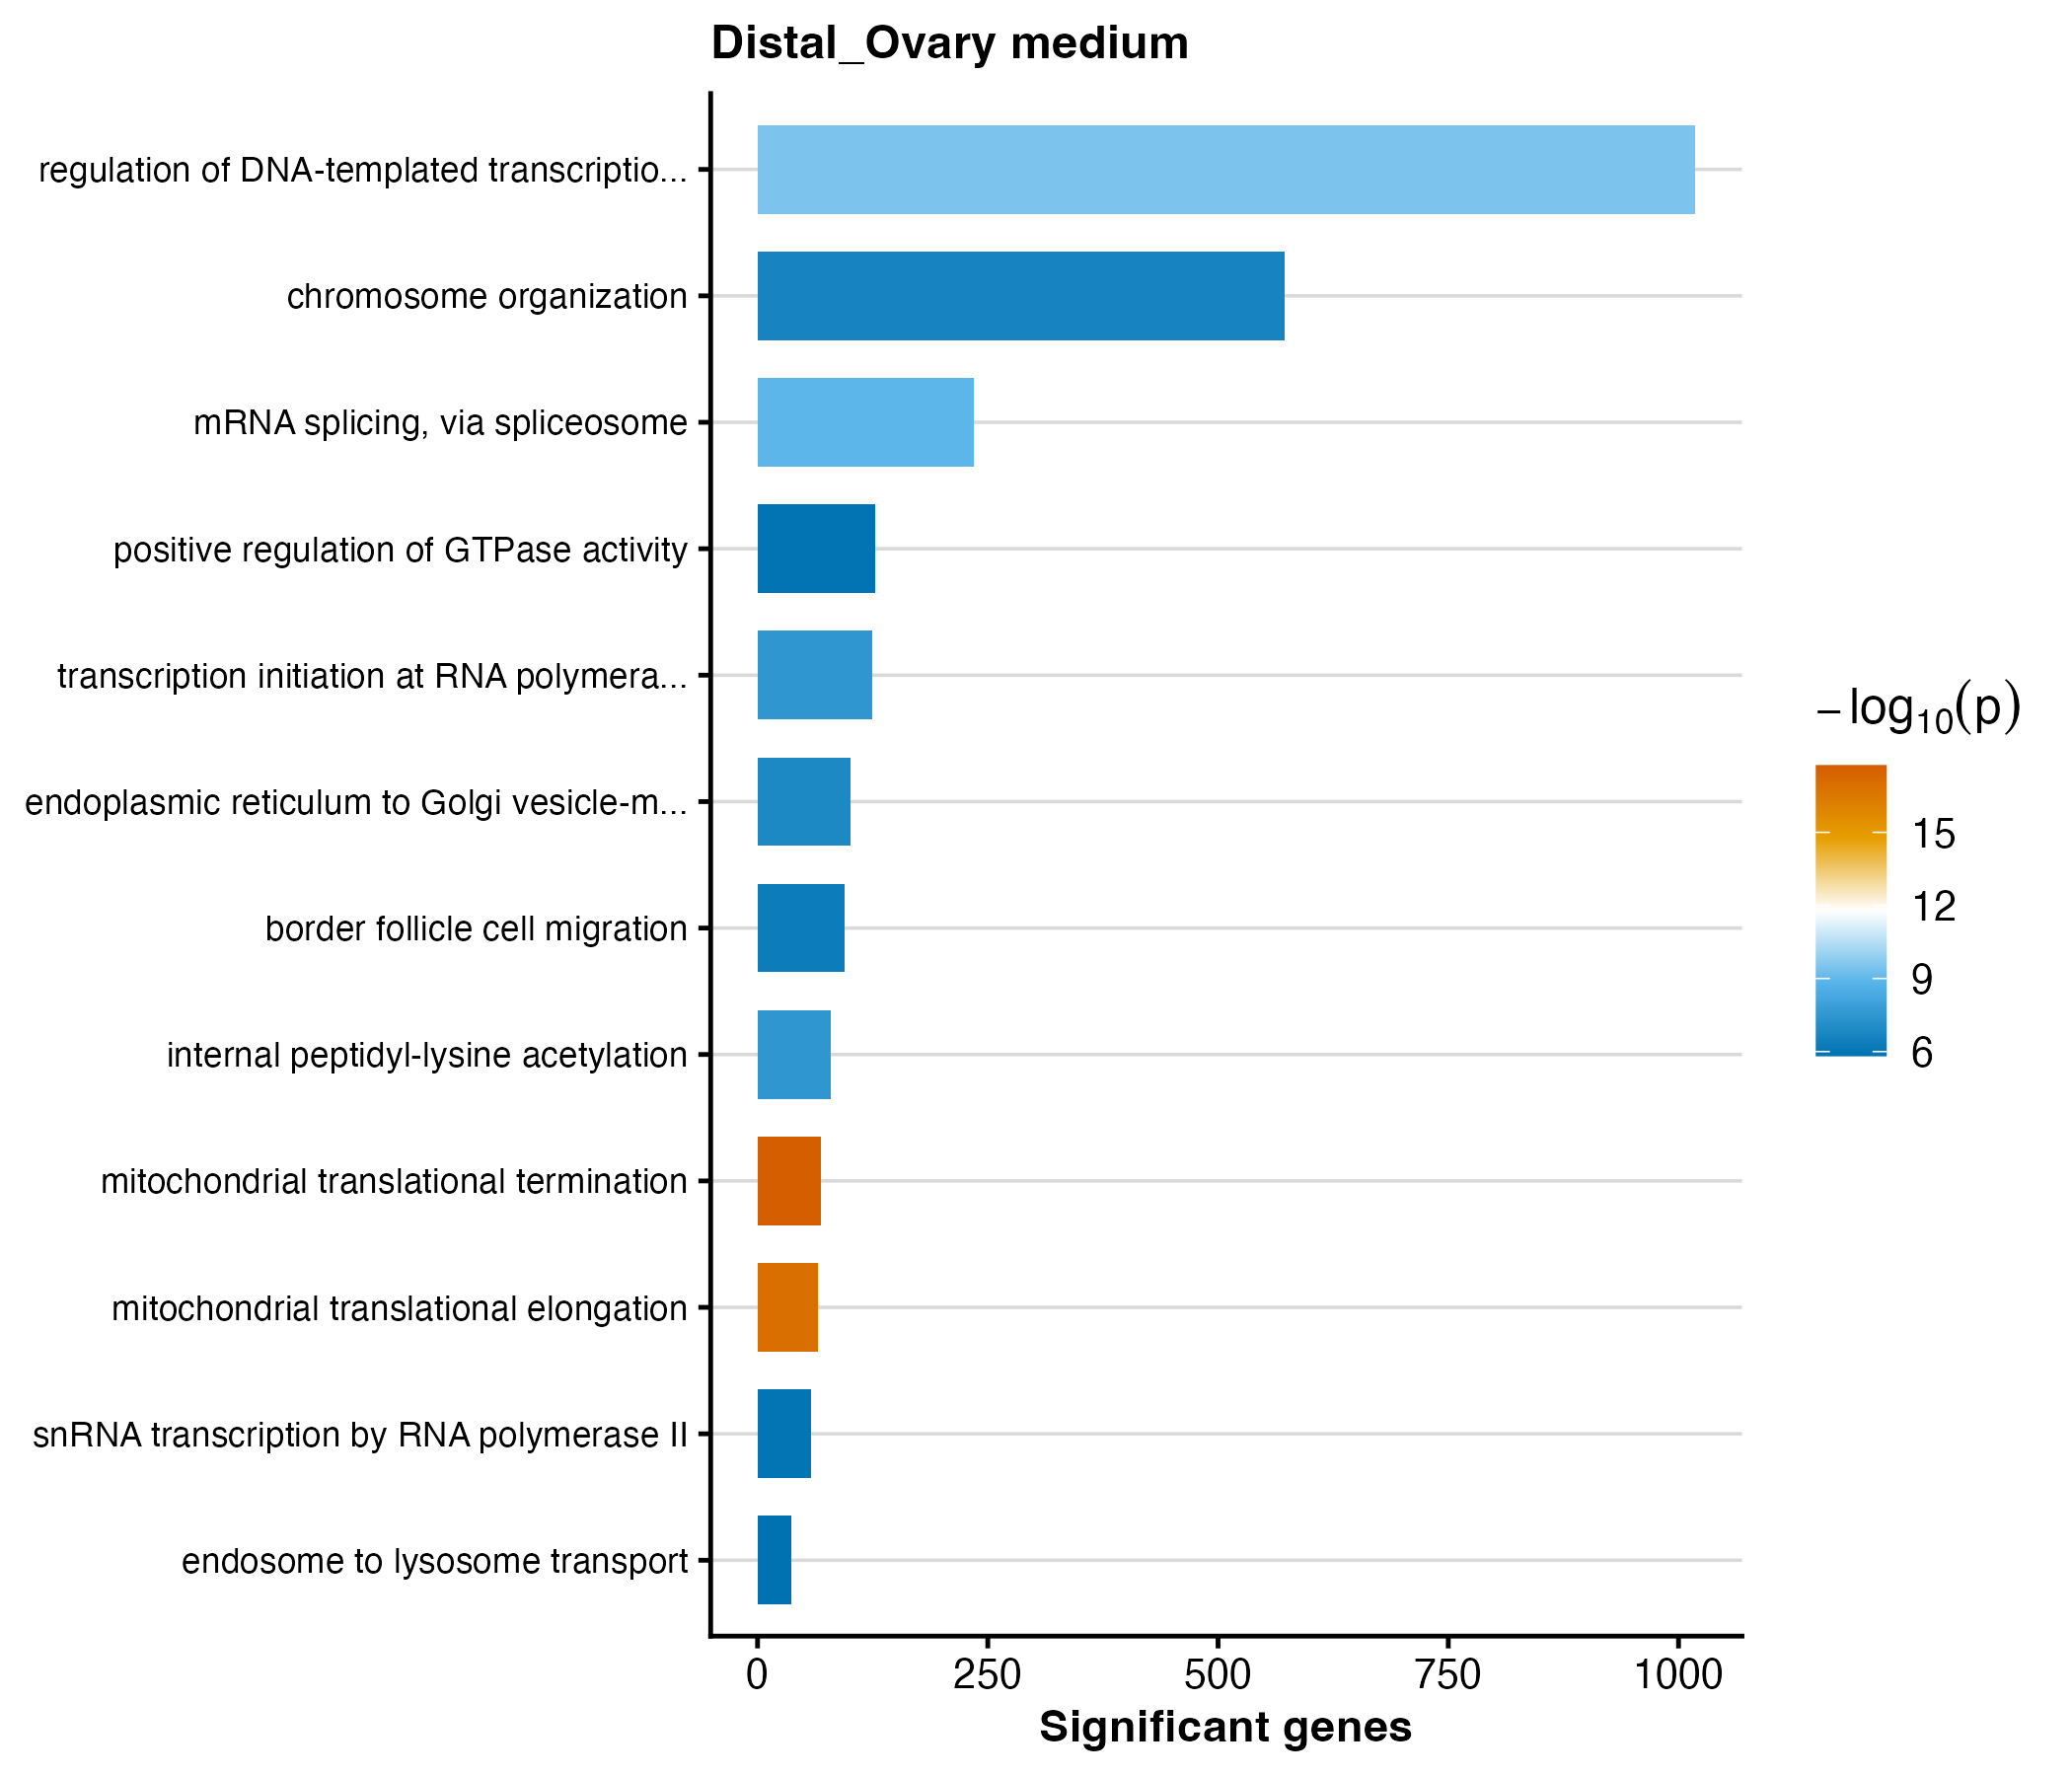

Values plotted in this chart, from the file beside it:
GO.ID	Term	Annotated	Significant	Expected	weight01_fisher	p_value
GO:0070126	mitochondrial translational termination	69	69	38.29	1.8e-18	1.8e-18
GO:0070125	mitochondrial translational elongation	66	66	36.63	1.1e-17	1.1e-17
GO:0006355	regulation of DNA-templated transcriptio…	1641	1018	910.7	3.3e-10	3.3e-10
GO:0000398	mRNA splicing, via spliceosome	314	235	174.3	1.2e-09	1.2e-9
GO:0018393	internal peptidyl-lysine acetylation	98	80	54.39	3.5e-08	3.5e-8
GO:0006367	transcription initiation at RNA polymera…	166	124	92.12	3.5e-08	3.5e-8
GO:0006888	endoplasmic reticulum to Golgi vesicle-m…	128	101	71.04	1.5e-07	1.5e-7
GO:0051276	chromosome organization	842	572	467.3	2.3e-07	2.3e-7
GO:0007298	border follicle cell migration	122	95	67.71	5.1e-07	5.1e-7
GO:0042795	snRNA transcription by RNA polymerase II	70	58	38.85	1.1e-06	1.1e-6
GO:0043547	positive regulation of GTPase activity	168	128	93.23	1.3e-06	1.3e-6
GO:0008333	endosome to lysosome transport	39	37	21.64	1.5e-06	1.5e-6
